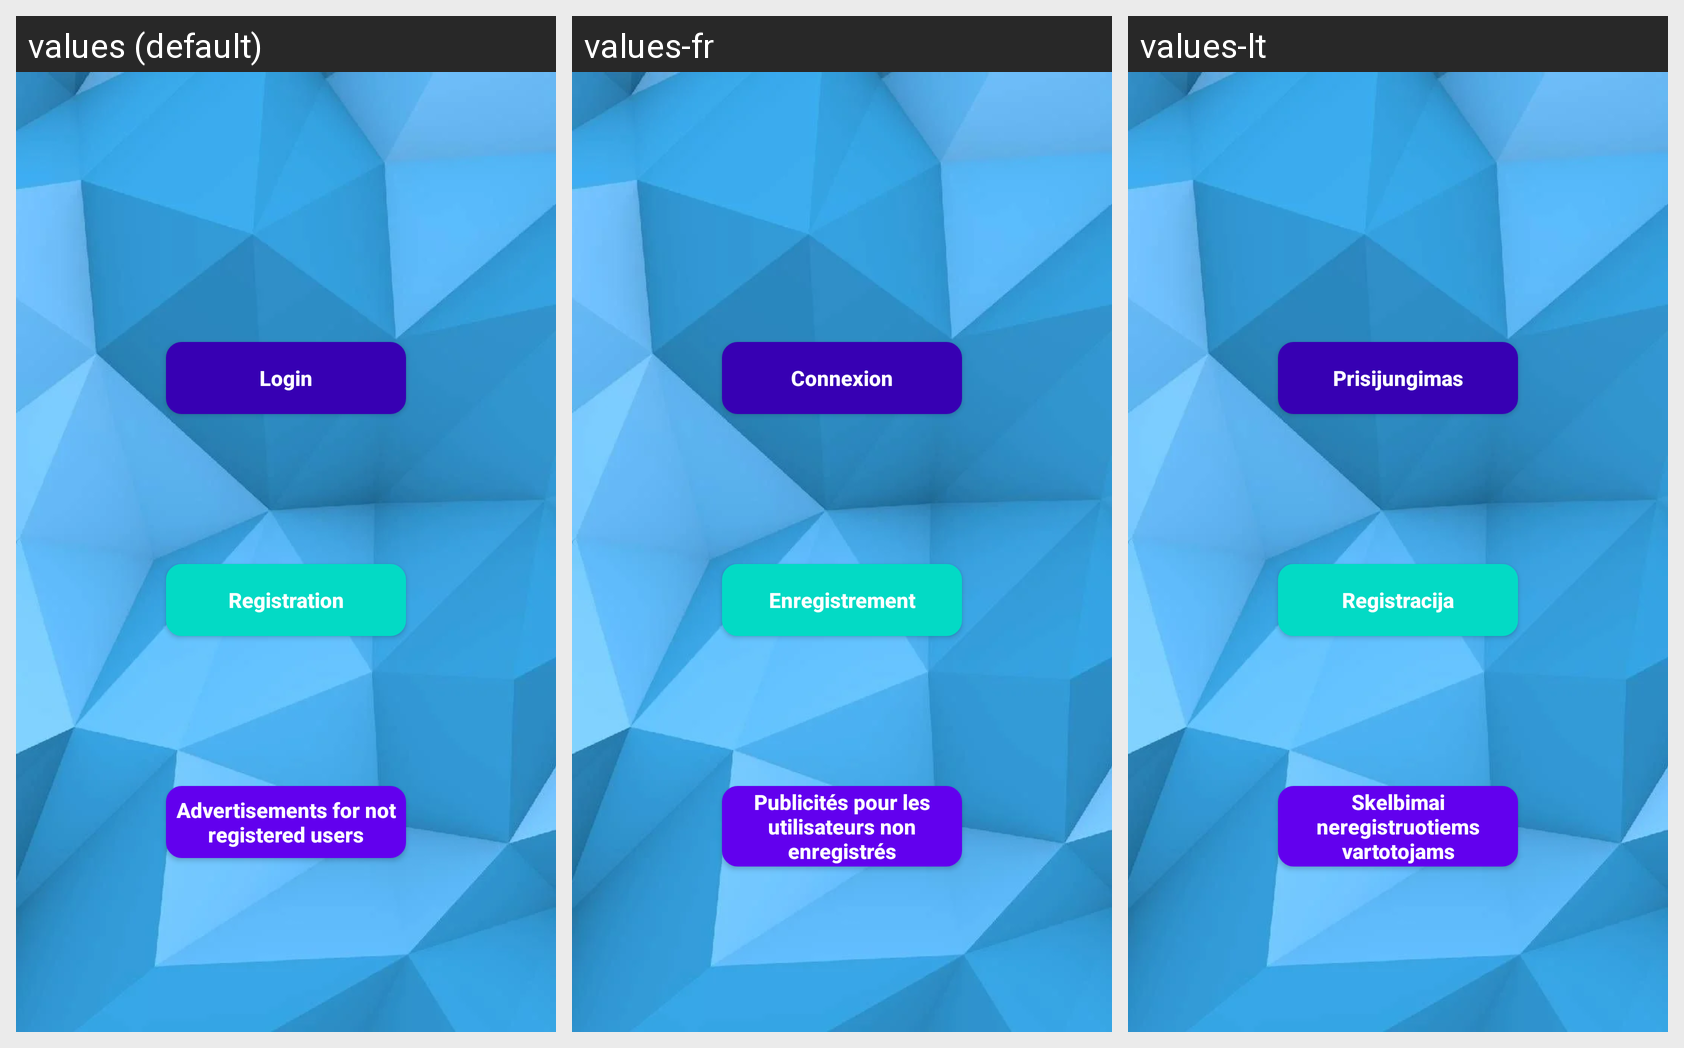

The Android screen above is rendered under several locales of the same app. Produce the string resources it draws, with the default and per-locale values.
Android screen res/layout/mainloginpage.xml rendered under 3 locales, left to right: values (default), values-fr, values-lt. Device: Nexus 5 (rendered at 1080×1920; each locale shown at half size, 540×960, under a caption strip naming it); theme AppTheme.
Strings drawn on this screen, with the default value and each locale's value (text and hints the layout hard-codes, and strings that could not be matched under every locale, appear in the picture but are not listed):

Prisijungimas
  values: Login
  values-fr: Connexion
  values-lt: Prisijungimas

Registracija
  values: Registration
  values-fr: Enregistrement
  values-lt: Registracija

Advertisements
  values: Advertisements for not registered users
  values-fr: Publicités pour les utilisateurs non enregistrés
  values-lt: Skelbimai neregistruotiems vartotojams
